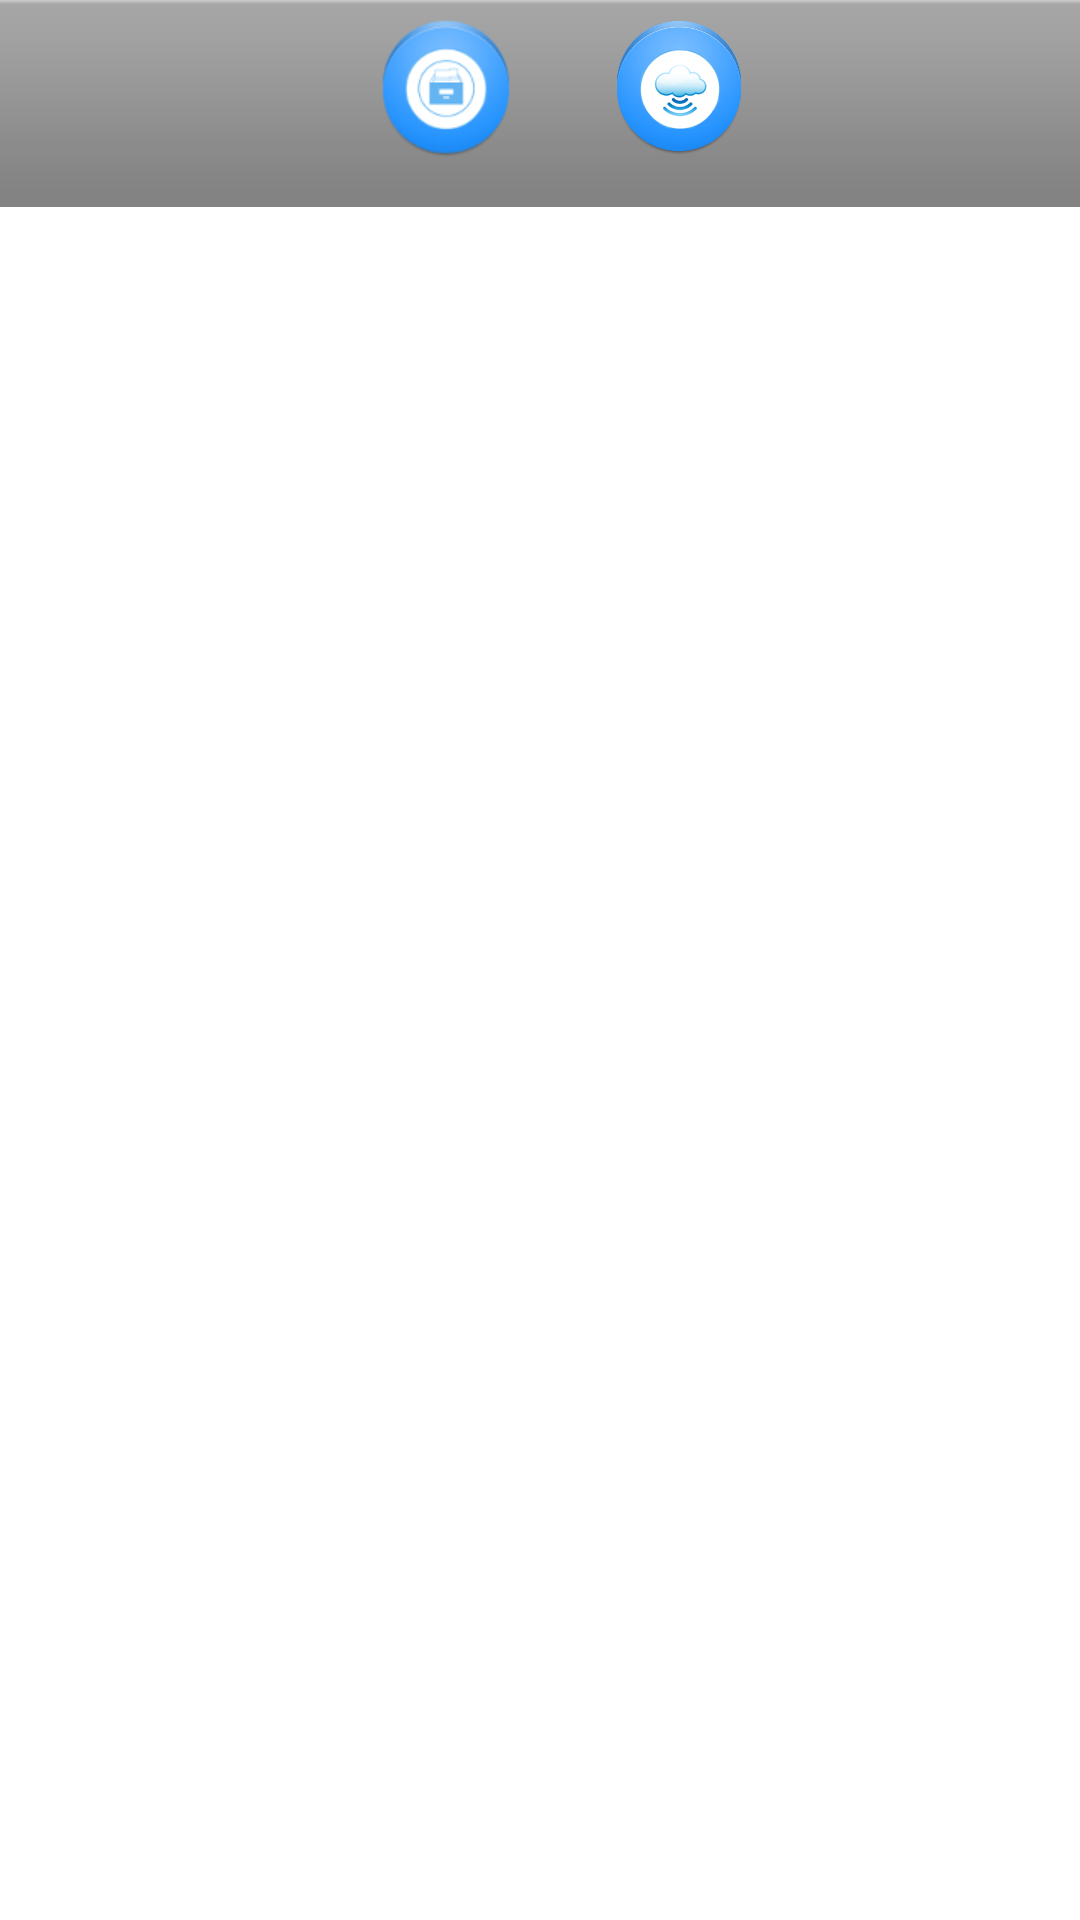

Produce the Android XML layout that renders to this screen, including the resource entries it uses.
<!-- AndroidManifest.xml: application theme AppTheme -->
<!-- res/layout/activity_main.xml -->
<LinearLayout xmlns:android="http://schemas.android.com/apk/res/android"
    xmlns:tools="http://schemas.android.com/tools"
    android:layout_width="match_parent"
    android:layout_height="match_parent"
    android:gravity="end"
    android:orientation="vertical"
    tools:context=".MainActivity"
    tools:ignore="UselessParent"  >

    <TableLayout
         android:layout_width="match_parent"
         android:layout_height="wrap_content"
         android:visibility="visible">

         <TableRow
             android:id="@+id/tableRow1"
             android:layout_width="wrap_content"
             android:layout_height="wrap_content"
             android:gravity="center" 
             android:visibility="visible"
             style="?android:attr/buttonBarStyle">
             
				<Button
			        android:id="@+id/buttonArchive"
			        android:layout_width="wrap_content"
			        android:layout_height="wrap_content"
			        android:layout_gravity="center_horizontal"
			        android:layout_marginLeft="15dp"
			        android:layout_marginTop="15dp"
			        style="?android:attr/buttonBarButtonStyle"
			        android:background="@drawable/button_archive_effect"
			        android:contentDescription="@string/text_archive_button" />
			    
			    
			     <Button
			        android:id="@+id/buttonSync"
			        android:layout_width="wrap_content"
			        android:layout_height="wrap_content"
			        android:layout_gravity="center_horizontal"
			        android:layout_marginLeft="15dp"
			        android:layout_marginTop="15dp"
			        style="?android:attr/buttonBarButtonStyle"
			        android:background="@drawable/button_sync_effect"
			        android:contentDescription="@string/text_sync_button" />

         </TableRow>
     
    </TableLayout>


		
	<LinearLayout
        android:layout_width="wrap_content"
        android:layout_height="wrap_content"
        android:descendantFocusability="blocksDescendants" >

	        <ListView
	            android:id="@android:id/list"
	            android:layout_width="wrap_content"
	            android:layout_height="wrap_content"
	            android:clickable="true"
	            tools:listitem="@layout/element">

	    </ListView>
    
	</LinearLayout>
	
		<LinearLayout
	    android:layout_width="wrap_content"
	    android:layout_height="wrap_content" 
	    android:visibility="invisible">
            
	       	<TextView
			    android:id="@+id/textViewCache"
			    android:layout_width="wrap_content"
			    android:layout_height="wrap_content"
			    android:gravity="right"
			    android:visibility="invisible" />
	       	
	    </LinearLayout>
	
		<LinearLayout
	    android:layout_width="wrap_content"
	    android:layout_height="wrap_content" 
	    android:visibility="invisible">
			<TextView
			        android:id="@+id/textViewRouteConfig"
			        android:layout_width="wrap_content"
			        android:layout_height="wrap_content"
			        android:visibility="invisible" />
		</LinearLayout>

</LinearLayout>
<!-- res/layout/element.xml (included above) -->
<?xml version="1.0" encoding="utf-8"?>
<RelativeLayout xmlns:android="http://schemas.android.com/apk/res/android"
	android:layout_width="wrap_content"
    android:layout_height="wrap_content"
     android:descendantFocusability="blocksDescendants" > 
    
    <ImageView
        android:id="@+id/icon"
        android:layout_width="wrap_content"
        android:layout_height="wrap_content"
        android:layout_alignBottom="@+id/elementBox"
        android:contentDescription="@string/icon_element_description"
        android:textSize="@dimen/activity_horizontal_margin"
        android:src="@drawable/ic_launcher" />

    <CheckBox
        android:id="@+id/checkBox"
        android:layout_width="25dp"
        android:layout_height="wrap_content"
        android:layout_alignParentRight="true"
        android:layout_alignParentTop="true"
        android:layout_marginRight="24dp"
		android:editable="false"
		android:enabled="false"
        android:focusable="false"
        android:focusableInTouchMode="false"
        android:gravity="center"
        android:textSize="@dimen/activity_horizontal_margin" />

    <TextView
        android:id="@+id/elementContent"
        android:layout_width="wrap_content"
        android:layout_height="wrap_content"
        android:layout_alignBottom="@+id/checkBox"
        android:layout_alignParentTop="true"
        android:layout_marginRight="21dp"
        android:layout_toLeftOf="@+id/checkBox"
        android:gravity="center|right"
        android:text="4"
        android:textSize="@dimen/activity_horizontal_margin" />

    <TextView
        android:id="@+id/elementBox"
        android:layout_width="wrap_content"
        android:layout_height="wrap_content"
        android:layout_alignBottom="@+id/elementContent"
        android:layout_alignParentTop="true"
        android:layout_toLeftOf="@+id/elementContent"
        android:layout_toRightOf="@+id/icon"
        android:gravity="center|left"
        android:text="platanos"
        android:textSize="@dimen/activity_horizontal_margin" />
        
</RelativeLayout>
<!-- resources referenced by this layout -->
<resources>
  <!-- drawable button_archive_effect (drawable) -->
  <?xml version="1.0" encoding="utf-8"?>
  <selector xmlns:android="http://schemas.android.com/apk/res/android">
  
      <item android:drawable="@drawable/ic_launcher_archive_selected" android:state_focused="true"></item>
      <item android:drawable="@drawable/ic_launcher_archive_pressed" android:state_pressed="true"></item>
      <item android:drawable="@drawable/ic_launcher_archive_normal"></item>
    
  </selector>
  <!-- drawable button_sync_effect (drawable) -->
  <?xml version="1.0" encoding="utf-8"?>
  <selector xmlns:android="http://schemas.android.com/apk/res/android">
  
      <item android:drawable="@drawable/ic_launcher_sync_selected" android:state_focused="true"></item>
      <item android:drawable="@drawable/ic_launcher_sync_pressed" android:state_pressed="true"></item>
      <item android:drawable="@drawable/ic_launcher_sync_normal"></item>
    
  </selector>
  <!-- drawable ic_launcher: png bitmap (drawable-hdpi, 5643 bytes) -->
  <string name="icon_element_description">TagBox</string>
  <string name="text_archive_button">Click me to save list</string>
  <string name="text_sync_button">Click me to download list from Dropbox</string>
  <style name="AppTheme" parent="AppBaseTheme">
           <item name="android:typeface">monospace</item>
          
      </style>
  <!-- drawable ic_launcher_archive_selected: png bitmap (drawable-hdpi, 5831 bytes) -->
  <!-- drawable ic_launcher_archive_pressed: png bitmap (drawable-hdpi, 4926 bytes) -->
  <!-- drawable ic_launcher_archive_normal: png bitmap (drawable-hdpi, 5603 bytes) -->
  <!-- drawable ic_launcher_sync_selected: png bitmap (drawable-hdpi, 5534 bytes) -->
  <!-- drawable ic_launcher_sync_pressed: png bitmap (drawable-hdpi, 5595 bytes) -->
  <!-- drawable ic_launcher_sync_normal: png bitmap (drawable-xxhdpi, 14194 bytes) -->
  <style name="AppBaseTheme" parent="android:Theme.Light">
          
      </style>
</resources>
